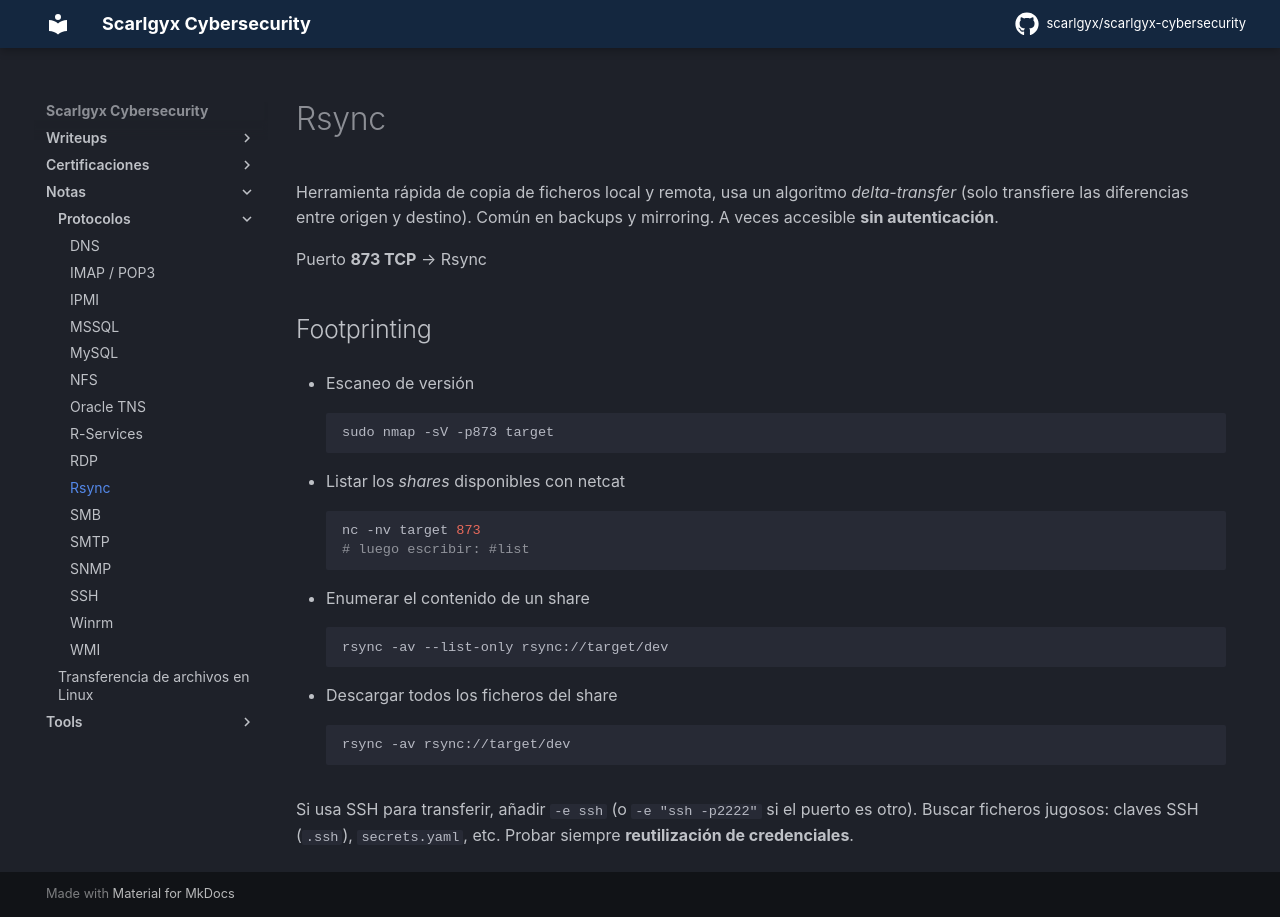

repository: scarlgyx/scarlgyx-cybersecurity · page: notes/protocolos/rsync/index.html · generator: mkdocs

# Rsync

Herramienta rápida de copia de ficheros local y remota, usa un algoritmo *delta-transfer* (solo transfiere las diferencias entre origen y destino). Común en backups y mirroring. A veces accesible **sin autenticación**.

Puerto **873 TCP** → Rsync

## Footprinting

* Escaneo de versión
```bash
sudo nmap -sV -p873 target
```

* Listar los *shares* disponibles con netcat
```bash
nc -nv target 873
# luego escribir: #list
```

* Enumerar el contenido de un share
```bash
rsync -av --list-only rsync://target/dev
```

* Descargar todos los ficheros del share
```bash
rsync -av rsync://target/dev
```

Si usa SSH para transferir, añadir `-e ssh` (o `-e "ssh -p2222"` si el puerto es otro). Buscar ficheros jugosos: claves SSH (`.ssh`), `secrets.yaml`, etc. Probar siempre **reutilización de credenciales**.
